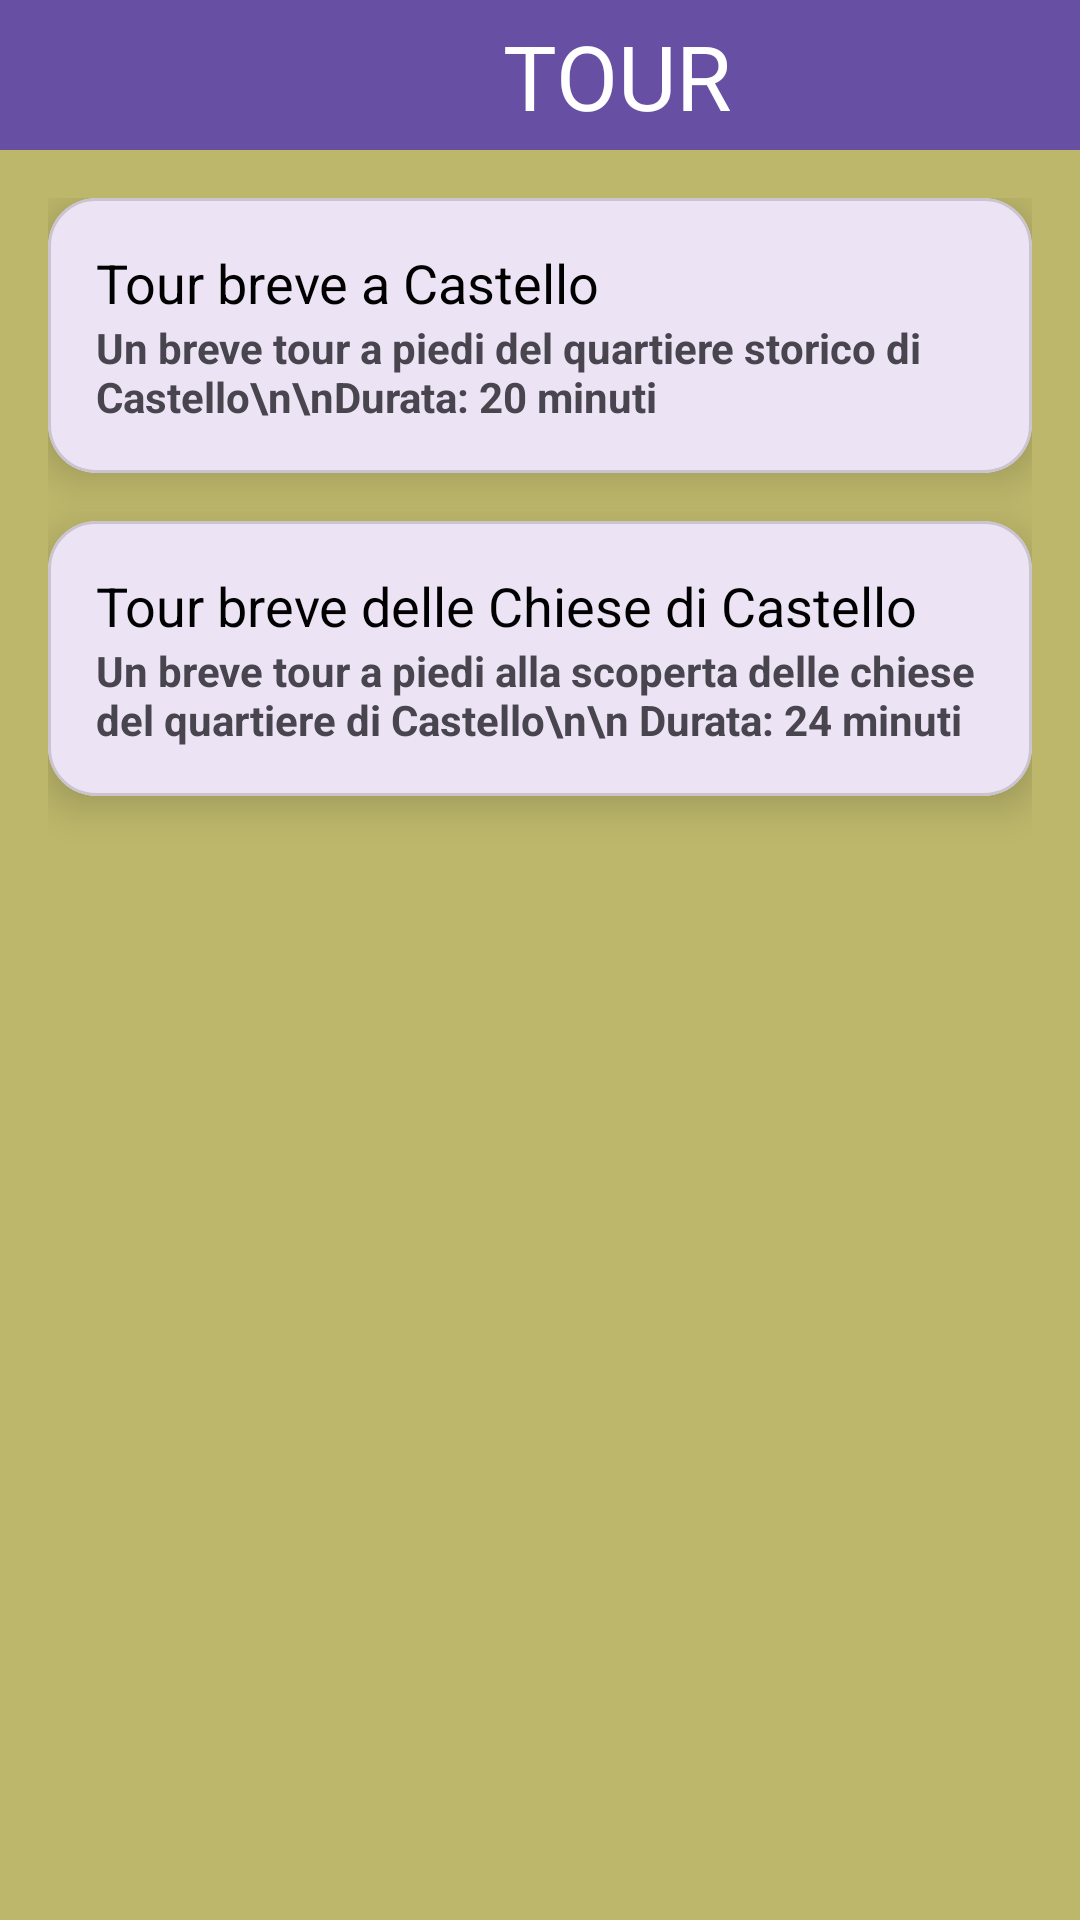

This screen was rendered from an Android layout file. Write that file and the resources it references.
<!-- AndroidManifest.xml: application theme Theme.VisitCagliari -->
<!-- res/layout/tour1_activity.xml -->
<?xml version="1.0" encoding="utf-8"?>
<RelativeLayout xmlns:android="http://schemas.android.com/apk/res/android"
    xmlns:tools="http://schemas.android.com/tools"
    xmlns:app="http://schemas.android.com/apk/res-auto"
    android:layout_width="match_parent"
    android:layout_height="match_parent"
    tools:context=".Tour1">

    <androidx.appcompat.widget.Toolbar
        android:id="@+id/toolbar"
        android:layout_width="match_parent"
        android:layout_height="50dp"
        android:background="#FF6750A3"
        android:layout_alignParentTop="true">

        <ImageView
            android:id="@+id/undo"
            android:layout_width="25dp"
            android:layout_height="wrap_content"
            android:layout_marginLeft="16dp"
            android:src="@drawable/back"
            android:layout_gravity="start"/>

        <TextView
            android:layout_width="wrap_content"
            android:layout_height="wrap_content"
            android:layout_marginLeft="112dp"
            android:layout_marginTop="5dp"
            android:text="  TOUR"
            android:textSize="30dp"
            android:textColor="@color/white"/>
    </androidx.appcompat.widget.Toolbar>

    <ScrollView
        android:layout_width="match_parent"
        android:layout_height="match_parent"
        android:layout_below="@id/toolbar"
        android:background="@color/background_color">

        <LinearLayout
            android:id="@+id/cardContainer"
            android:layout_width="match_parent"
            android:layout_height="wrap_content"
            android:orientation="vertical"
            android:padding="16dp">

            
            <com.google.android.material.card.MaterialCardView
                android:id="@+id/apriItin1"
                android:layout_width="match_parent"
                android:layout_height="wrap_content"
                app:cardCornerRadius="16dp"
                app:cardElevation="8dp"
                android:layout_marginBottom="16dp">

                <LinearLayout
                    android:layout_width="match_parent"
                    android:layout_height="wrap_content"
                    android:orientation="vertical"
                    android:padding="16dp">

                    <com.google.android.material.textview.MaterialTextView
                        android:layout_width="match_parent"
                        android:layout_height="wrap_content"
                        android:text="Tour breve a Castello"
                        android:textSize="18sp"
                        android:textColor="@android:color/black" />

                    <TextView
                        android:layout_width="wrap_content"
                        android:layout_height="wrap_content"
                        android:textStyle="bold"
                        android:text="Un breve tour a piedi del quartiere storico di Castello\n\nDurata: 20 minuti"/>
                </LinearLayout>
            </com.google.android.material.card.MaterialCardView>

            
            <com.google.android.material.card.MaterialCardView
                android:id="@+id/apriItin2"
                android:layout_width="match_parent"
                android:layout_height="wrap_content"
                app:cardCornerRadius="16dp"
                app:cardElevation="8dp"
                android:layout_marginBottom="16dp">

                <LinearLayout
                    android:layout_width="match_parent"
                    android:layout_height="wrap_content"
                    android:orientation="vertical"
                    android:padding="16dp">

                    <com.google.android.material.textview.MaterialTextView
                        android:layout_width="match_parent"
                        android:layout_height="wrap_content"
                        android:text="Tour breve delle Chiese di Castello"
                        android:textColor="@android:color/black"
                        android:textSize="18sp" />
                    <TextView
                        android:layout_width="wrap_content"
                        android:layout_height="wrap_content"
                        android:textStyle="bold"
                        android:text="Un breve tour a piedi alla scoperta delle chiese del quartiere di Castello\n\n Durata: 24 minuti"
                        />

                </LinearLayout>
            </com.google.android.material.card.MaterialCardView>

            

        </LinearLayout>
    </ScrollView>

</RelativeLayout>
<!-- resources referenced by this layout -->
<resources>
  <color name="background_color">#bdb76b</color>
  <color name="white">#FFFFFF</color>
  <style name="Theme.VisitCagliari" parent="Base.Theme.VisitCagliari" />
  <style name="Base.Theme.VisitCagliari" parent="Theme.Material3.DayNight.NoActionBar">
          
          
      </style>
</resources>
